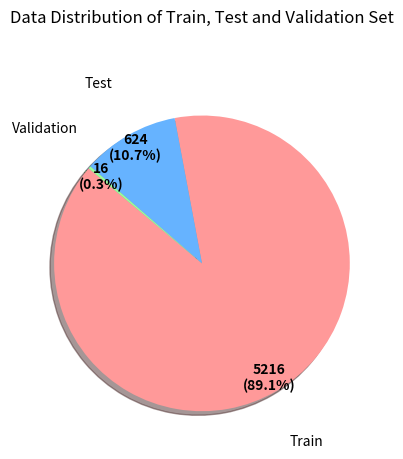
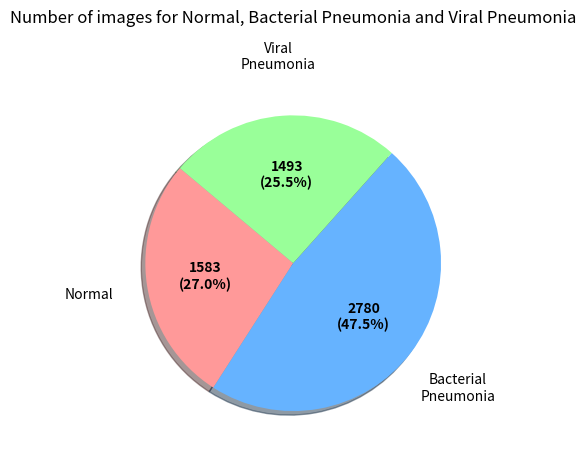
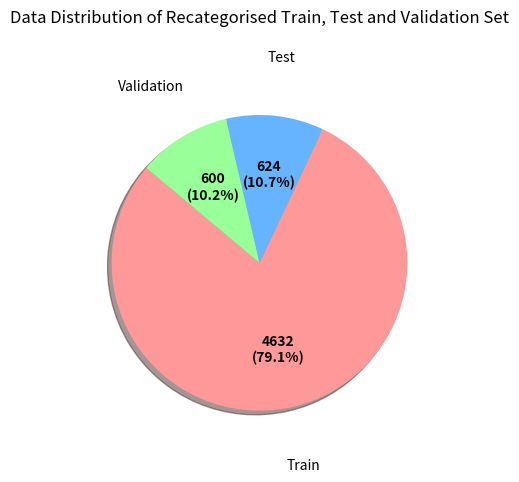
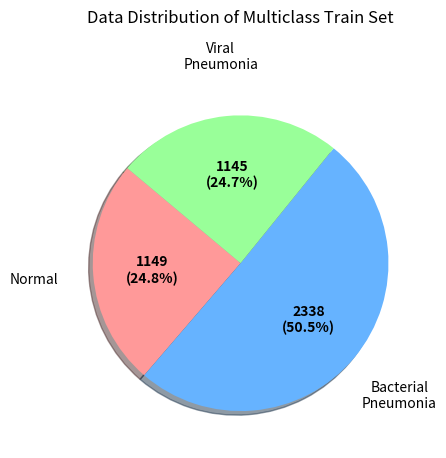
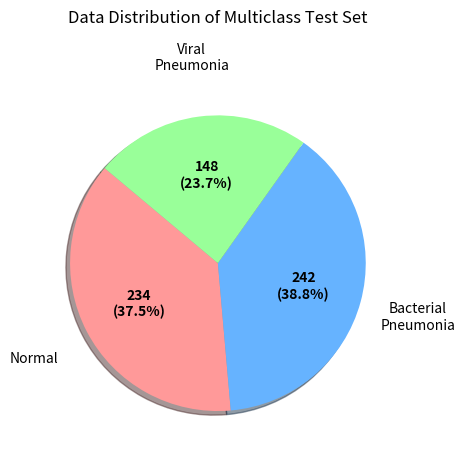
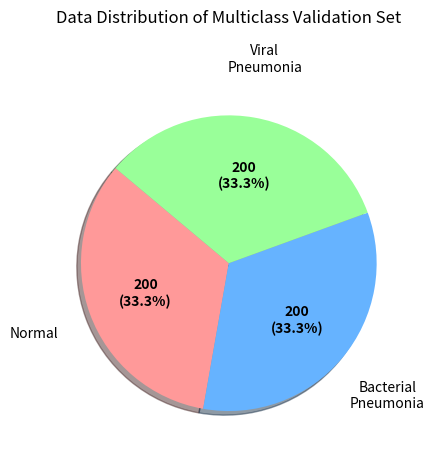
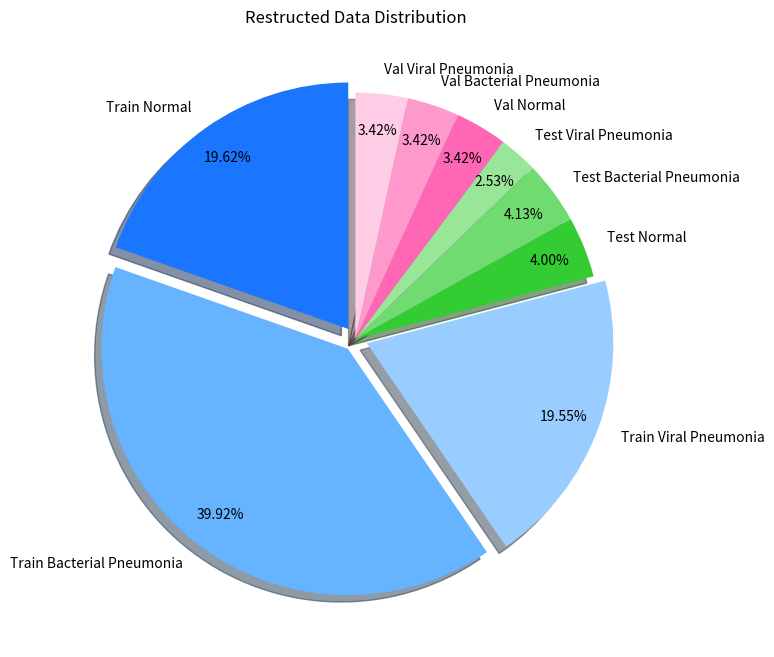
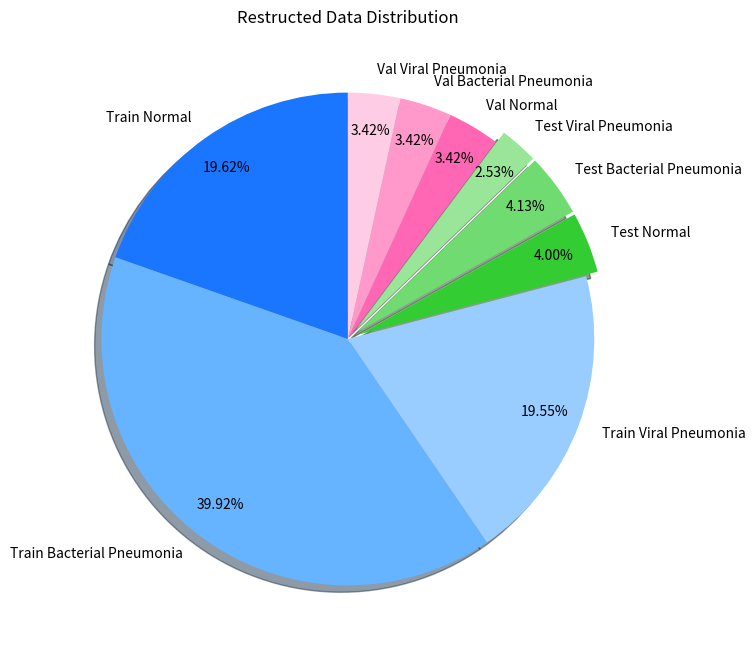
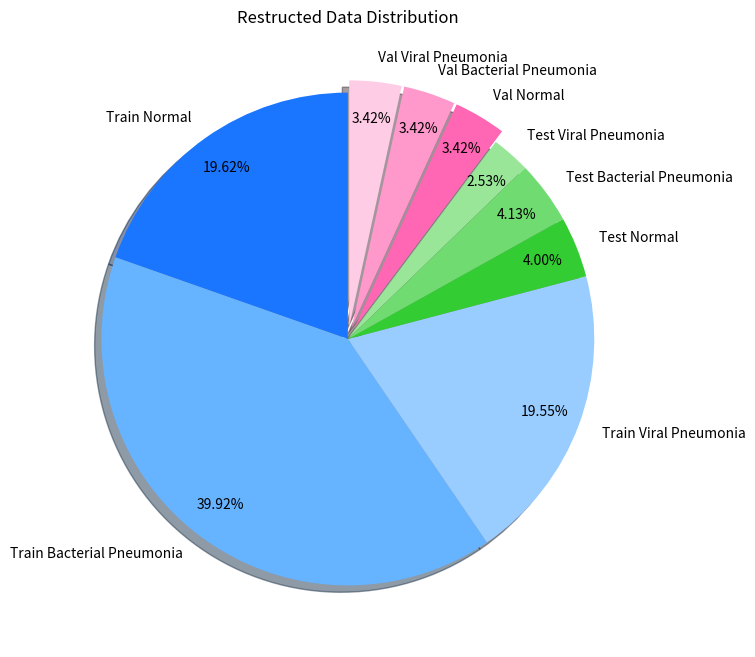

Source code (Python) for these figures, in order:
import matplotlib.pyplot as plt

def plot_pie_chart(labels, sizes, title, pctdistance=0.5, labeldistance=1.4):
    colors = ['#ff9999', '#66b3ff', '#99ff99', '#ffcc99', '#c2c2f0', '#ffb3e6', '#c4e17f', '#76d7ea', '#f4d03f', '#58d68d']
    
    fig, ax = plt.subplots()
    wedges, texts, autotexts = ax.pie(
        sizes, labels=None, autopct='%1.1f%%', startangle=140,
        pctdistance=pctdistance, labeldistance=labeldistance, colors=colors, shadow=True
    )

    # Add custom labels with names outside the pie chart
    for i, text in enumerate(texts):
        text.set_text(labels[i])
        text.set_horizontalalignment('center')
        text.set_verticalalignment('center')

    # Add custom percentage and value labels in the center of each slice
    for i, a in enumerate(autotexts):
        a.set_text(f'{sizes[i]}\n({a.get_text()})')

    plt.setp(autotexts, size=10, weight="bold")
    ax.set_title(title, pad=40)
    plt.show()

def create_distribution_charts(data_dict, explode_type):
    # Data preparation
    labels = ['Normal', 'Bacterial Pneumonia', 'Viral Pneumonia']
    # Create color gradients for each category
    colors = {
        'train': ['#1a75ff', '#66b3ff', '#99ccff'],  # different blues
        'test': ['#33cc33', '#70db70', '#99e699'],    # different greens
        'val': ['#ff66b3', '#ff99cc', '#ffcce6']      # different pinks
    }
    
    # Create figure with subplots
    fig, ax = plt.subplots(figsize=(10, 8))
    
    # Prepare data
    sizes = []
    colors_list = []
    explode = []
    combined_labels = []
    
    for category, category_colors in colors.items():
        for i, label in enumerate(labels):
            key = f'{category} {label.lower()}'
            sizes.append(data_dict[key])
            colors_list.append(category_colors[i])
            explode.append(0.05 if category == explode_type else 0)
    
    for category in ['Train', 'Test', 'Val']:
        for label in labels:
            combined_labels.append(f'{category} {label}')
    
    # Create pie chart
    wedges, texts, autotexts = ax.pie(
        sizes,
        explode=explode,
        labels=combined_labels,
        colors=colors_list,
        autopct='%1.2f%%',
        shadow=True,
        startangle=90,
        pctdistance=0.85
    )
    
    # Set title based on which sections are exploded
    plt.title(f'Restructed Data Distribution')
    
    plt.show()

# Dataset values
ori_dataset_train = 5216
ori_dataset_test = 624
ori_dataset_val = 16

ori_dataset_normal = 1583
ori_dataset_bacterial_pneumonia = 2780
ori_dataset_viral_pneumonia = 1493

re_categorised_dataset_train = 4632
re_categorised_dataset_test = 624
re_categorised_dataset_val = 600

re_categorised_train_images_normal = 1149
re_categorised_train_images_bacterial_pneumonia = 2338
re_categorised_train_images_viral_pneumonia = 1145

re_categorised_test_images_normal = 234
re_categorised_test_images_bacterial_pneumonia = 242
re_categorised_test_images_viral_pneumonia = 148

re_categorised_validation_images_normal = 200
re_categorised_validation_images_bacterial_pneumonia = 200
re_categorised_validation_images_viral_pneumonia = 200

# Dataset titles and labels
datasets = [
    ("Data Distribution of Train, Test and Validation Set", ["Train", "Test", "Validation"], [ori_dataset_train, ori_dataset_test, ori_dataset_val]),
    ("Number of images for Normal, Bacterial Pneumonia and Viral Pneumonia", ["Normal", "Bacterial\nPneumonia", "Viral\nPneumonia"], [ori_dataset_normal, ori_dataset_bacterial_pneumonia, ori_dataset_viral_pneumonia]),
    ("Data Distribution of Recategorised Train, Test and Validation Set", ["Train", "Test", "Validation"], [re_categorised_dataset_train, re_categorised_dataset_test, re_categorised_dataset_val]),
    ("Data Distribution of Multiclass Train Set", ["Normal", "Bacterial\nPneumonia", "Viral\nPneumonia"], [re_categorised_train_images_normal, re_categorised_train_images_bacterial_pneumonia, re_categorised_train_images_viral_pneumonia]),
    ("Data Distribution of Multiclass Test Set", ["Normal", "Bacterial\nPneumonia", "Viral\nPneumonia"], [re_categorised_test_images_normal, re_categorised_test_images_bacterial_pneumonia, re_categorised_test_images_viral_pneumonia]),
    ("Data Distribution of Multiclass Validation Set", ["Normal", "Bacterial\nPneumonia", "Viral\nPneumonia"], [re_categorised_validation_images_normal, re_categorised_validation_images_bacterial_pneumonia, re_categorised_validation_images_viral_pneumonia]),
]

data = {
    'train normal': re_categorised_train_images_normal,
    'train bacterial pneumonia': re_categorised_train_images_bacterial_pneumonia,
    'train viral pneumonia': re_categorised_train_images_viral_pneumonia,
    'test normal': re_categorised_test_images_normal,
    'test bacterial pneumonia': re_categorised_test_images_bacterial_pneumonia,
    'test viral pneumonia': re_categorised_test_images_viral_pneumonia,
    'val normal': re_categorised_validation_images_normal,
    'val bacterial pneumonia': re_categorised_validation_images_bacterial_pneumonia,
    'val viral pneumonia': re_categorised_validation_images_viral_pneumonia
}

# Plot each dataset
first = True
for title, labels, sizes in datasets:
    if first:
        plot_pie_chart(labels, sizes, title, 0.9)
        first = False
    else:
        plot_pie_chart(labels, sizes, title,0.6)

for section in ['train', 'test', 'val']:
    create_distribution_charts(data, section)
